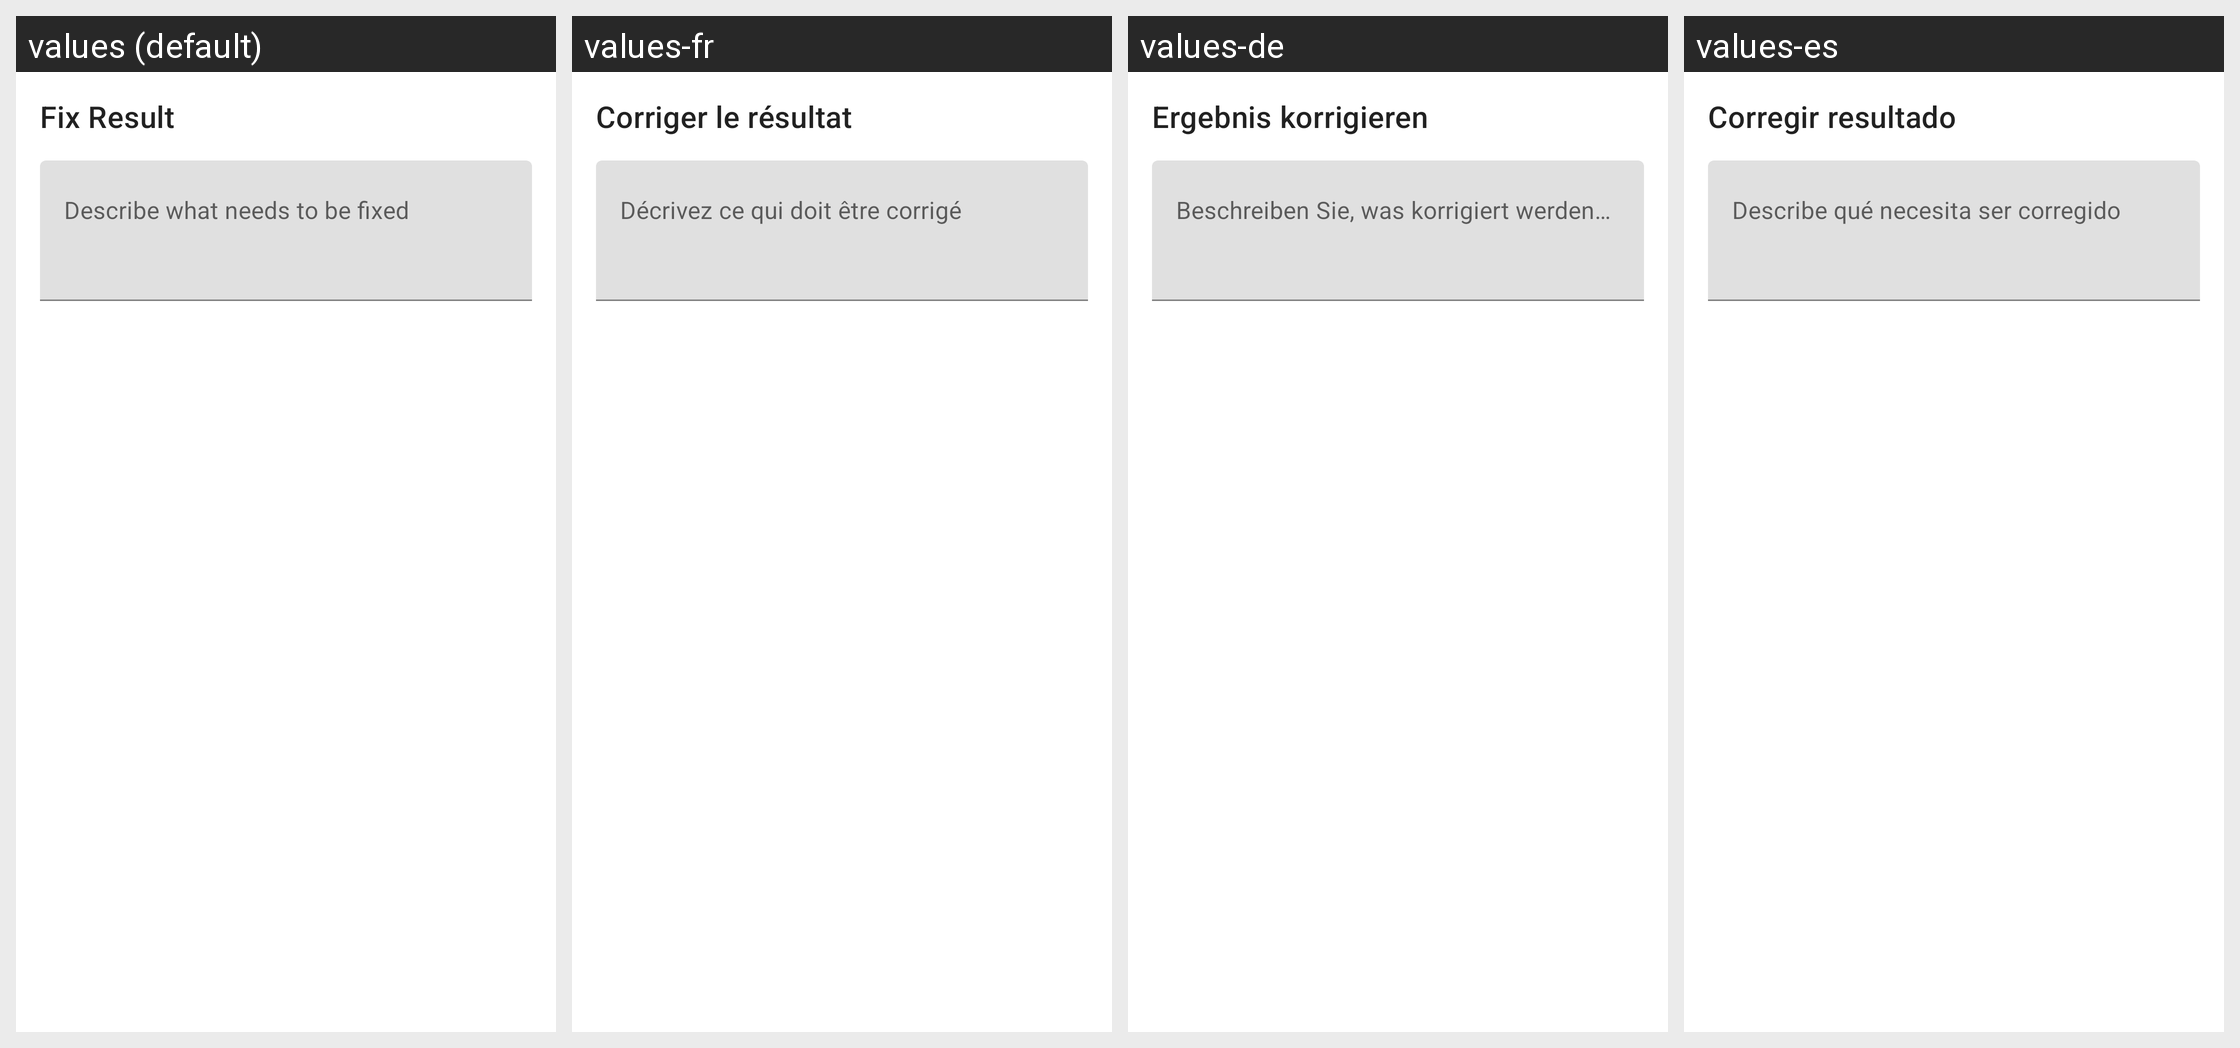

Strings drawn on this Android screen and how each of the app's shown locales translates them:
Android screen res/layout/dialog_fix_result.xml rendered under 4 locales, left to right: values (default), values-fr, values-de, values-es. Device: Nexus 5 (rendered at 1080×1920; each locale shown at half size, 540×960, under a caption strip naming it); theme Theme.FoodAI.NoActionBar.
Strings drawn on this screen, with the default value and each locale's value (text and hints the layout hard-codes, and strings that could not be matched under every locale, appear in the picture but are not listed):

fix_result_title
  values: Fix Result
  values-fr: Corriger le résultat
  values-de: Ergebnis korrigieren
  values-es: Corregir resultado

fix_result_hint
  values: Describe what needs to be fixed
  values-fr: Décrivez ce qui doit être corrigé
  values-de: Beschreiben Sie, was korrigiert werden muss
  values-es: Describe qué necesita ser corregido
